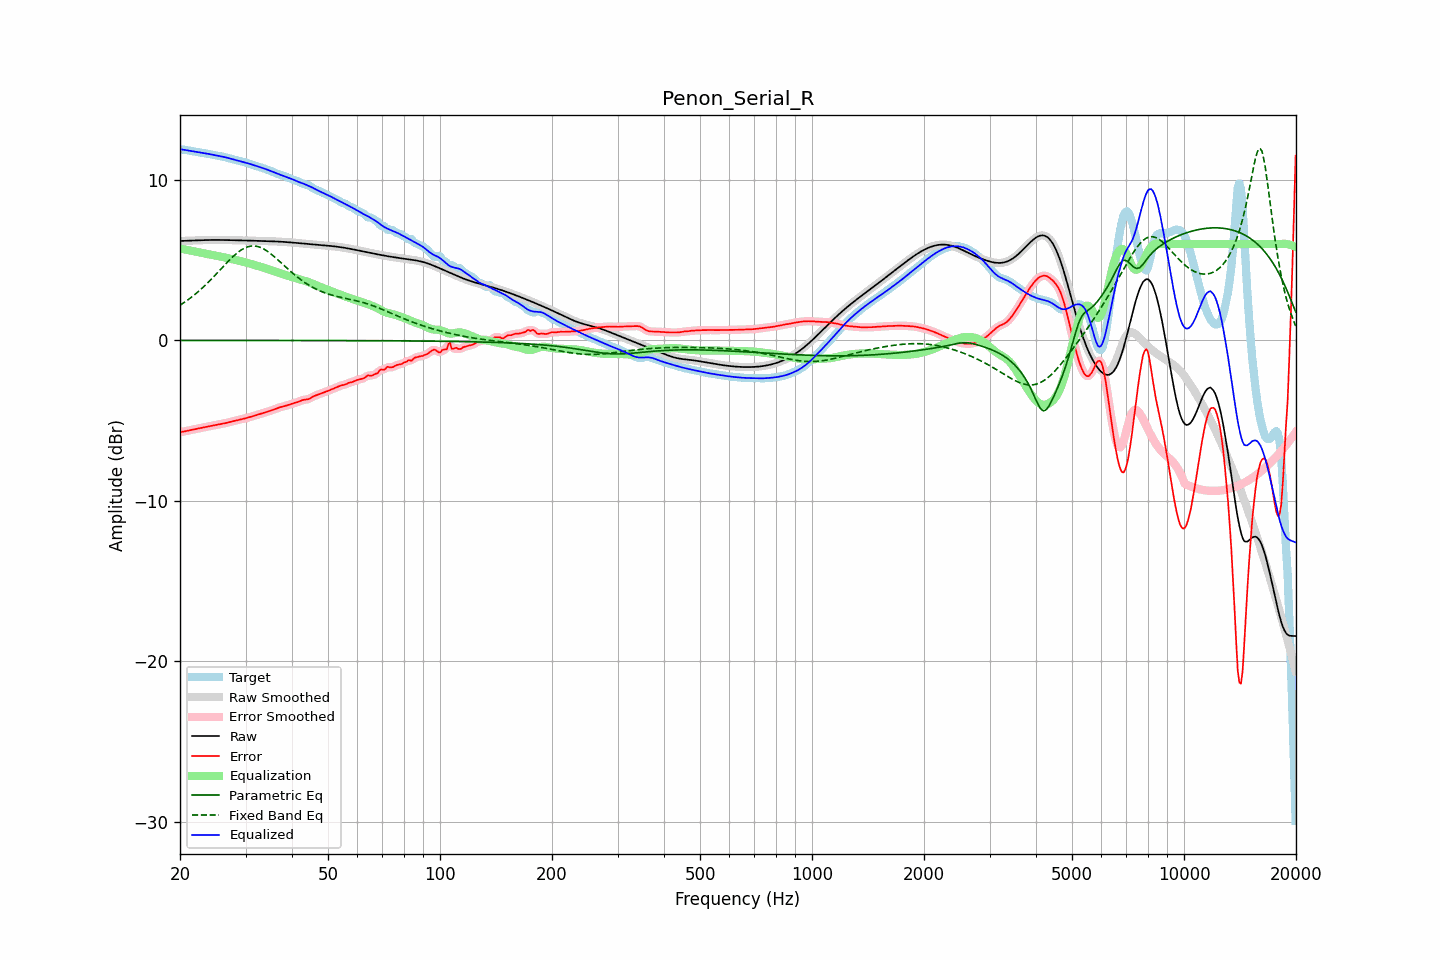

Source data for this figure (header and first rows):
frequency, raw, error, smoothed, error_smoothed, equalization, parametric_eq, fixed_band_eq, equalized_raw, equalized_smoothed, target
20.00, 6.19, -5.72, 6.19, -5.72, 5.72, -0.00, 2.19, 11.91, 11.91, 11.91
20.20, 6.19, -5.70, 6.19, -5.70, 5.70, -0.00, 2.25, 11.90, 11.90, 11.90
20.40, 6.20, -5.69, 6.20, -5.69, 5.68, -0.00, 2.32, 11.88, 11.88, 11.88
20.61, 6.20, -5.67, 6.20, -5.67, 5.66, -0.00, 2.39, 11.86, 11.86, 11.87
20.81, 6.20, -5.65, 6.20, -5.65, 5.65, -0.00, 2.46, 11.85, 11.85, 11.85
21.02, 6.21, -5.63, 6.21, -5.63, 5.63, -0.00, 2.53, 11.83, 11.83, 11.83
21.23, 6.21, -5.61, 6.21, -5.61, 5.61, -0.00, 2.60, 11.82, 11.82, 11.82
21.44, 6.21, -5.58, 6.21, -5.58, 5.59, -0.00, 2.68, 11.80, 11.80, 11.80
21.66, 6.22, -5.56, 6.22, -5.56, 5.56, -0.00, 2.76, 11.78, 11.78, 11.78
21.87, 6.22, -5.54, 6.22, -5.54, 5.54, -0.00, 2.84, 11.77, 11.77, 11.76
22.09, 6.23, -5.52, 6.23, -5.52, 5.52, -0.00, 2.92, 11.75, 11.75, 11.75
22.31, 6.23, -5.50, 6.23, -5.50, 5.50, -0.00, 3.00, 11.73, 11.73, 11.73
22.54, 6.24, -5.48, 6.24, -5.48, 5.48, -0.00, 3.09, 11.72, 11.72, 11.72
22.76, 6.24, -5.46, 6.24, -5.46, 5.46, -0.00, 3.18, 11.70, 11.70, 11.70
22.99, 6.24, -5.44, 6.24, -5.44, 5.44, -0.00, 3.27, 11.68, 11.68, 11.68
23.22, 6.25, -5.42, 6.25, -5.42, 5.42, -0.00, 3.37, 11.67, 11.67, 11.67
23.45, 6.25, -5.40, 6.25, -5.40, 5.40, -0.00, 3.46, 11.65, 11.65, 11.65
23.69, 6.25, -5.38, 6.25, -5.38, 5.38, -0.00, 3.56, 11.63, 11.63, 11.63
23.92, 6.25, -5.36, 6.25, -5.36, 5.36, -0.00, 3.66, 11.61, 11.61, 11.61
24.16, 6.25, -5.34, 6.25, -5.34, 5.34, -0.00, 3.76, 11.59, 11.59, 11.59
24.40, 6.26, -5.32, 6.26, -5.32, 5.32, -0.00, 3.86, 11.57, 11.57, 11.57
24.65, 6.26, -5.30, 6.26, -5.30, 5.30, -0.00, 3.97, 11.55, 11.55, 11.55
24.89, 6.26, -5.28, 6.26, -5.28, 5.28, -0.00, 4.07, 11.54, 11.54, 11.53
25.14, 6.26, -5.26, 6.26, -5.26, 5.26, -0.00, 4.18, 11.52, 11.52, 11.52
25.39, 6.26, -5.24, 6.26, -5.24, 5.24, -0.00, 4.29, 11.50, 11.50, 11.50
25.65, 6.25, -5.22, 6.25, -5.22, 5.22, -0.00, 4.39, 11.48, 11.48, 11.48
25.91, 6.25, -5.20, 6.25, -5.20, 5.20, -0.00, 4.50, 11.46, 11.46, 11.46
26.16, 6.25, -5.18, 6.25, -5.18, 5.18, -0.00, 4.61, 11.43, 11.43, 11.44
26.43, 6.25, -5.16, 6.25, -5.16, 5.16, -0.00, 4.72, 11.41, 11.41, 11.41
26.69, 6.25, -5.14, 6.25, -5.14, 5.14, -0.00, 4.82, 11.39, 11.39, 11.39
26.96, 6.25, -5.11, 6.25, -5.11, 5.11, -0.00, 4.93, 11.36, 11.36, 11.36
27.23, 6.24, -5.09, 6.24, -5.09, 5.09, -0.00, 5.03, 11.33, 11.33, 11.33
27.50, 6.24, -5.06, 6.24, -5.06, 5.07, -0.00, 5.13, 11.31, 11.31, 11.31
27.77, 6.24, -5.04, 6.24, -5.04, 5.04, -0.00, 5.22, 11.28, 11.28, 11.28
28.05, 6.24, -5.01, 6.24, -5.01, 5.02, -0.00, 5.31, 11.25, 11.26, 11.25
28.33, 6.24, -4.99, 6.23, -4.99, 4.99, -0.00, 5.40, 11.23, 11.23, 11.23
28.62, 6.23, -4.97, 6.23, -4.97, 4.97, -0.00, 5.48, 11.20, 11.20, 11.20
28.90, 6.23, -4.95, 6.23, -4.95, 4.95, -0.00, 5.56, 11.18, 11.18, 11.18
29.19, 6.23, -4.93, 6.23, -4.93, 4.93, -0.00, 5.63, 11.15, 11.15, 11.15
29.48, 6.22, -4.90, 6.22, -4.90, 4.90, -0.00, 5.69, 11.13, 11.13, 11.13
29.78, 6.22, -4.88, 6.22, -4.88, 4.88, -0.00, 5.74, 11.10, 11.10, 11.10
30.08, 6.22, -4.85, 6.22, -4.85, 4.85, -0.00, 5.79, 11.07, 11.07, 11.07
30.38, 6.22, -4.82, 6.22, -4.82, 4.82, -0.00, 5.82, 11.04, 11.04, 11.04
30.68, 6.21, -4.79, 6.21, -4.79, 4.79, -0.00, 5.85, 11.01, 11.01, 11.01
30.99, 6.21, -4.77, 6.21, -4.77, 4.77, -0.01, 5.87, 10.98, 10.98, 10.98
31.30, 6.21, -4.74, 6.21, -4.74, 4.74, -0.01, 5.88, 10.94, 10.94, 10.94
31.61, 6.21, -4.71, 6.21, -4.71, 4.71, -0.01, 5.88, 10.91, 10.91, 10.91
31.93, 6.20, -4.68, 6.20, -4.68, 4.68, -0.01, 5.87, 10.88, 10.88, 10.88
32.24, 6.20, -4.64, 6.20, -4.64, 4.65, -0.01, 5.85, 10.85, 10.85, 10.85
32.57, 6.20, -4.61, 6.20, -4.61, 4.62, -0.01, 5.83, 10.81, 10.81, 10.81
32.89, 6.20, -4.58, 6.20, -4.58, 4.59, -0.01, 5.79, 10.78, 10.78, 10.78
33.22, 6.19, -4.56, 6.19, -4.56, 4.56, -0.01, 5.75, 10.75, 10.75, 10.75
33.55, 6.19, -4.53, 6.19, -4.53, 4.53, -0.01, 5.70, 10.72, 10.72, 10.72
33.89, 6.19, -4.50, 6.19, -4.50, 4.49, -0.01, 5.64, 10.68, 10.68, 10.68
34.23, 6.18, -4.47, 6.18, -4.46, 4.46, -0.01, 5.58, 10.65, 10.65, 10.65
34.57, 6.18, -4.43, 6.18, -4.43, 4.43, -0.01, 5.50, 10.61, 10.61, 10.61
34.92, 6.18, -4.40, 6.18, -4.40, 4.39, -0.01, 5.43, 10.57, 10.57, 10.57
35.27, 6.17, -4.36, 6.17, -4.36, 4.36, -0.01, 5.35, 10.53, 10.53, 10.53
35.62, 6.17, -4.32, 6.17, -4.32, 4.32, -0.01, 5.27, 10.49, 10.49, 10.49
35.97, 6.16, -4.28, 6.16, -4.28, 4.28, -0.01, 5.18, 10.45, 10.45, 10.45
... 635 more rows
